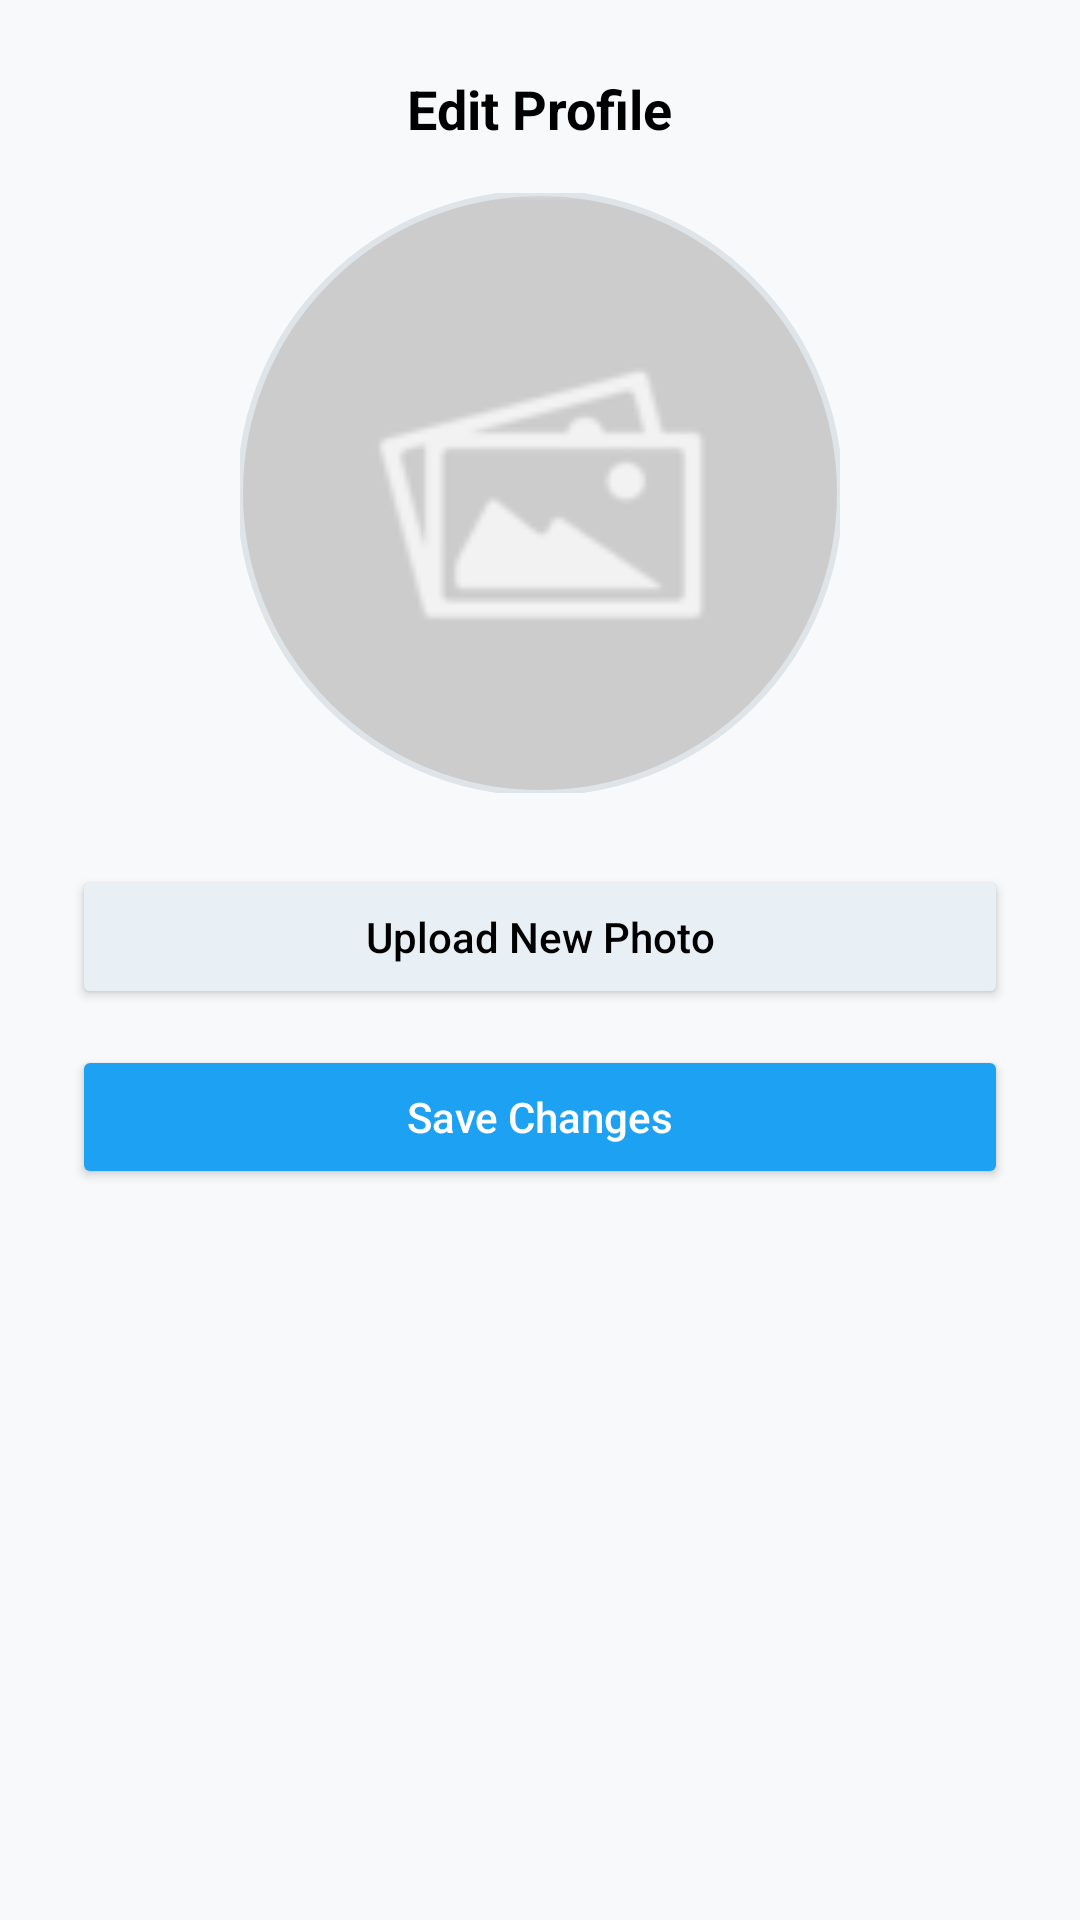

Here is an Android app screen rendered from its layout file. Give the layout XML and the strings, colors and styles it references.
<!-- AndroidManifest.xml: application theme Theme.Material3.DayNight.NoActionBar -->
<!-- res/layout/change_profile_picture_dialog.xml -->
<?xml version="1.0" encoding="utf-8"?>
<LinearLayout xmlns:android="http://schemas.android.com/apk/res/android"
    xmlns:app="http://schemas.android.com/apk/res-auto"
    android:layout_width="wrap_content"
    android:layout_height="wrap_content"
    android:orientation="vertical"
    android:padding="24dp"
    android:gravity="center_horizontal"
    android:background="#F8F9FB">

    <TextView
        android:id="@+id/tvTitle"
        android:layout_width="wrap_content"
        android:layout_height="wrap_content"
        android:text="Edit Profile"
        android:textSize="18sp"
        android:textStyle="bold"
        android:textColor="#000000" />

    <Space
        android:layout_width="match_parent"
        android:layout_height="16dp" />

    <com.google.android.material.imageview.ShapeableImageView
        android:id="@+id/ivProfile"
        android:layout_width="200dp"
        android:layout_height="200dp"
        android:scaleType="centerCrop"
        android:src="@drawable/placeholder"
        android:background="#F5EBDC"
        app:shapeAppearanceOverlay="@style/CircleImageView"
        app:strokeWidth="2dp"
        app:strokeColor="#dee4e8" />

    <Space
        android:layout_width="match_parent"
        android:layout_height="24dp" />

    <Button
        android:id="@+id/btnUpload"
        android:layout_width="match_parent"
        android:layout_height="wrap_content"
        android:text="Upload New Photo"
        android:textAllCaps="false"
        android:textColor="#000000"
        android:backgroundTint="#E8F0F5"
        android:paddingVertical="12dp"/>

    <Space
        android:layout_width="match_parent"
        android:layout_height="12dp" />

    <Button
        android:id="@+id/btnSave"
        android:layout_width="match_parent"
        android:layout_height="wrap_content"
        android:text="Save Changes"
        android:textAllCaps="false"
        android:textColor="#FFFFFF"
        android:backgroundTint="#1DA1F2"
        android:paddingVertical="12dp"/>

</LinearLayout>
<!-- resources referenced by this layout -->
<resources>
  <!-- drawable placeholder: png bitmap (drawable, 1416 bytes) -->
  <style name="CircleImageView">
          <item name="cornerSize">50%</item>
      </style>
</resources>
